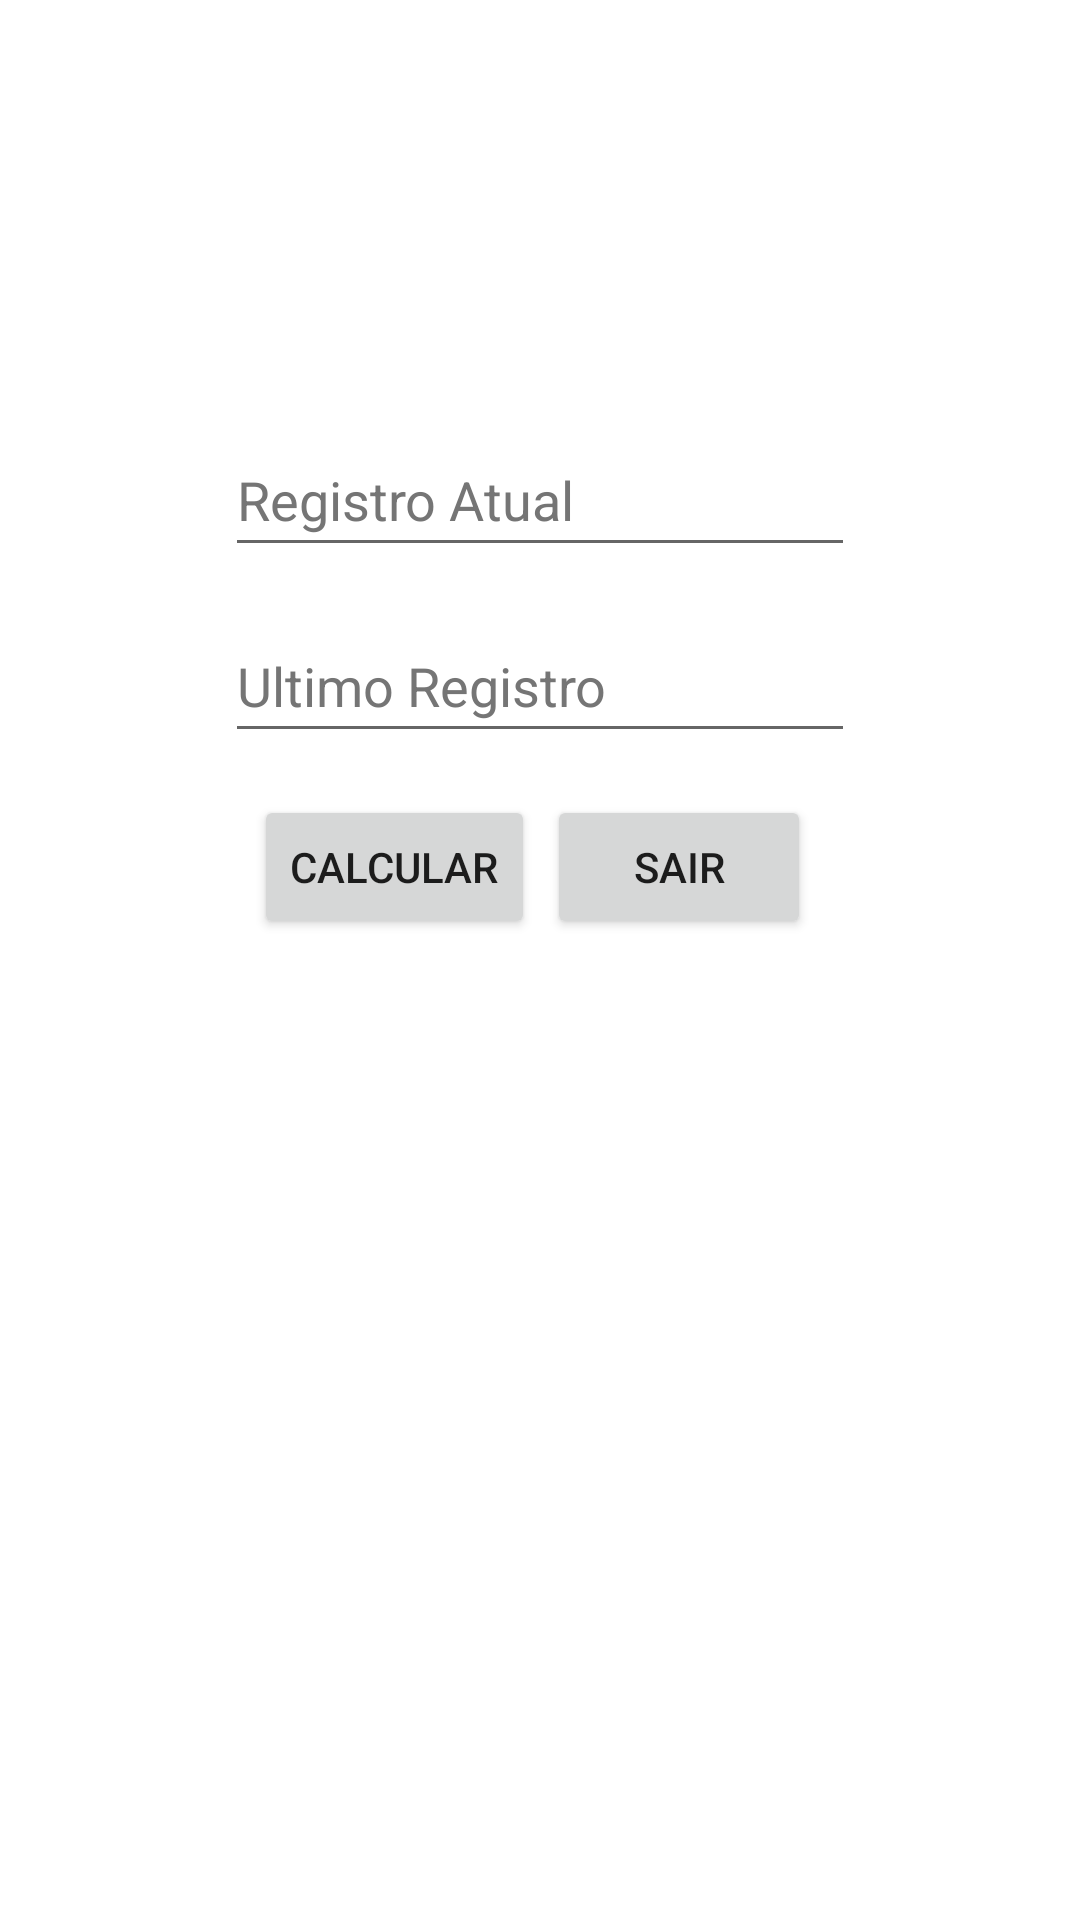

The Android layout XML behind this screen, and the referenced resources:
<!-- AndroidManifest.xml: application theme Theme.CalculadoraDeConsumo -->
<!-- res/layout/activity_main.xml -->
<?xml version="1.0" encoding="utf-8"?>
<androidx.constraintlayout.widget.ConstraintLayout xmlns:android="http://schemas.android.com/apk/res/android"
    xmlns:app="http://schemas.android.com/apk/res-auto"
    xmlns:tools="http://schemas.android.com/tools"
    android:layout_width="match_parent"
    android:layout_height="match_parent"
    tools:context=".MainActivity">

    <Button
        android:id="@+id/button"
        android:layout_width="wrap_content"
        android:layout_height="wrap_content"
        android:layout_marginEnd="4dp"
        android:text="@string/calcular"
        app:layout_constraintBaseline_toBaselineOf="@+id/bt_sair"
        app:layout_constraintEnd_toStartOf="@+id/bt_sair"
        app:layout_constraintHorizontal_chainStyle="packed"
        app:layout_constraintStart_toStartOf="parent" />

    <EditText
        android:id="@+id/atual"
        android:layout_width="wrap_content"
        android:layout_height="wrap_content"
        android:layout_marginTop="141dp"
        android:autofillHints=""
        android:ems="10"
        android:hint="@string/registro_atual2"
        android:inputType="numberDecimal"
        android:minHeight="48dp"
        android:textColorHint="#757575"
        app:layout_constraintEnd_toEndOf="parent"
        app:layout_constraintStart_toStartOf="parent"
        app:layout_constraintTop_toTopOf="parent" />

    <EditText
        android:id="@+id/ultimo"
        android:layout_width="wrap_content"
        android:layout_height="wrap_content"
        android:layout_marginTop="14dp"
        android:autofillHints=""
        android:ems="10"
        android:hint="@string/ultimo_registro2"
        android:inputType="numberDecimal"
        android:minHeight="48dp"
        android:textColorHint="#757575"
        app:layout_constraintStart_toStartOf="@+id/atual"
        app:layout_constraintTop_toBottomOf="@+id/atual" />

    <Button
        android:id="@+id/bt_sair"
        android:layout_width="wrap_content"
        android:layout_height="wrap_content"
        android:layout_marginTop="14dp"
        android:layout_marginEnd="5dp"
        android:text="@string/sair"
        app:layout_constraintEnd_toEndOf="parent"
        app:layout_constraintStart_toEndOf="@+id/button"
        app:layout_constraintTop_toBottomOf="@+id/ultimo" />

</androidx.constraintlayout.widget.ConstraintLayout>
<!-- resources referenced by this layout -->
<resources>
  <string name="calcular">CALCULAR</string>
  <string name="registro_atual2">Registro Atual</string>
  <string name="sair">sair</string>
  <string name="ultimo_registro2">Ultimo Registro</string>
  <style name="Theme.CalculadoraDeConsumo" parent="Theme.MaterialComponents.DayNight.DarkActionBar">
          
          <item name="colorPrimary">@color/purple_500</item>
          <item name="colorPrimaryVariant">@color/purple_700</item>
          <item name="colorOnPrimary">@color/white</item>
          
          <item name="colorSecondary">@color/teal_200</item>
          <item name="colorSecondaryVariant">@color/teal_700</item>
          <item name="colorOnSecondary">@color/black</item>
          
          <item name="android:statusBarColor">?attr/colorPrimaryVariant</item>
          
      </style>
  <!-- not gathered from this repository: default colours our renderer supplied (Android Studio template values) -->
  <color name="purple_500">#FF6200EE</color>
  <color name="purple_700">#FF3700B3</color>
  <color name="teal_200">#FF03DAC5</color>
  <color name="teal_700">#FF018786</color>
  <color name="black">#FF000000</color>
  <color name="white">#FFFFFFFF</color>
</resources>
